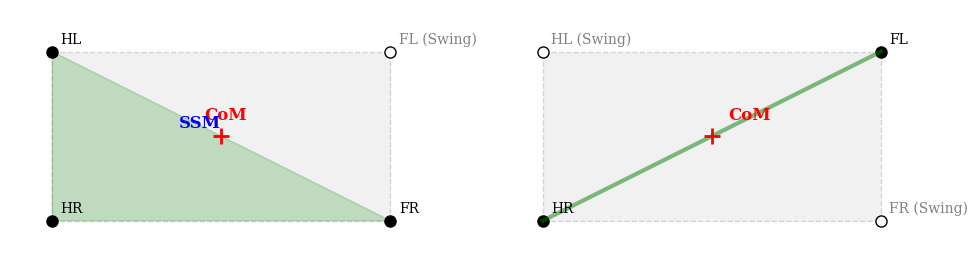
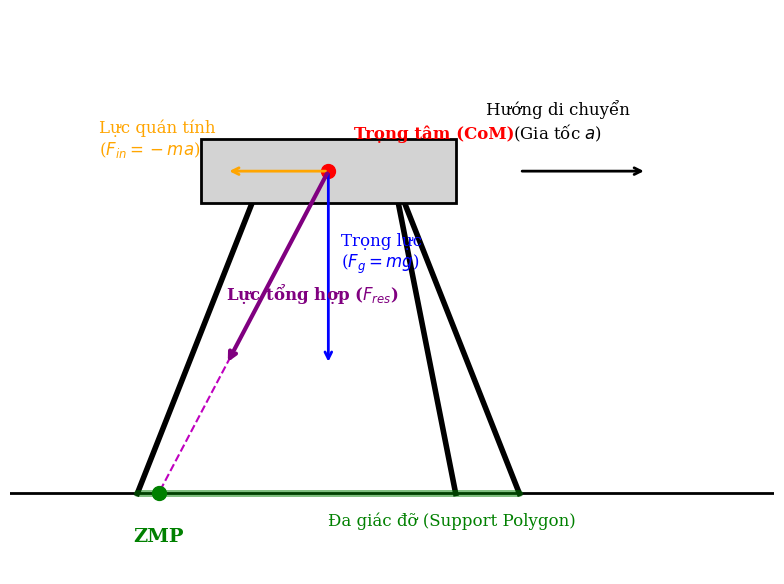

Write the Python code that produced these figures, in order.
import matplotlib.pyplot as plt
import matplotlib.patches as patches
import numpy as np
import os

# Create img directory if not exists
os.makedirs('img', exist_ok=True)

# Set common font parameters for academic look
plt.rcParams.update({
    'font.size': 12,
    'font.family': 'serif',
    'axes.labelsize': 12,
    'axes.titlesize': 14,
    'xtick.labelsize': 10,
    'ytick.labelsize': 10,
    'legend.fontsize': 12,
})

# ==========================================
# Figure 1: Static Stability (SSM)
# ==========================================
fig, (ax1, ax2) = plt.subplots(1, 2, figsize=(10, 5))

L = 2.0  # Half-length
W = 1.0  # Half-width
legs = {'FL': (L, W), 'FR': (L, -W), 'HL': (-L, W), 'HR': (-L, -W)}

# Left subplot: 3-leg stance (Walk)
ax1.set_xlim(-L-0.5, L+0.5)
ax1.set_ylim(-W-0.5, W+0.5)
ax1.set_aspect('equal')
ax1.axis('off')
# ax1.set_title("Walk Gait (3 chân tiếp đất)\nĐa giác đỡ & Biên ổn định tĩnh (SSM)", pad=20)

# Draw robot body outline
rect = patches.Rectangle((-L, -W), 2*L, 2*W, linewidth=1, edgecolor='gray', facecolor='lightgray', alpha=0.3, linestyle='--')
ax1.add_patch(rect)

# Draw legs
stance_legs = ['FR', 'HL', 'HR']
swing_legs = ['FL']

for name, pos in legs.items():
    if name in stance_legs:
        ax1.plot(pos[0], pos[1], 'ko', markersize=8)
        ax1.text(pos[0]+0.1, pos[1]+0.1, name, fontsize=10)
    else:
        ax1.plot(pos[0], pos[1], 'wo', markeredgecolor='k', markersize=8)
        ax1.text(pos[0]+0.1, pos[1]+0.1, f"{name} (Swing)", fontsize=10, color='gray')

# Draw support polygon
poly_points = np.array([legs['FR'], legs['HL'], legs['HR']])
poly = patches.Polygon(poly_points, closed=True, fill=True, color='green', alpha=0.2)
ax1.add_patch(poly)

# CoM
com = np.array([0, 0])
ax1.plot(com[0], com[1], 'r+', markersize=12, markeredgewidth=2)
ax1.text(com[0]-0.2, com[1]+0.2, "CoM", color='red', fontweight='bold')

# Calculate SSM (distance from CoM to line segment FR-HL)
p1 = np.array(legs['FR'])
p2 = np.array(legs['HL'])
# Line from p2 to p1
line_vec = p1 - p2
line_vec_norm = line_vec / np.linalg.norm(line_vec)
com_vec = com - p2
proj_len = np.dot(com_vec, line_vec_norm)
proj_pt = p2 + proj_len * line_vec_norm

# Draw SSM line
ax1.plot([com[0], proj_pt[0]], [com[1], proj_pt[1]], 'b--', linewidth=2)
ax1.text((com[0]+proj_pt[0])/2 - 0.5, (com[1]+proj_pt[1])/2 + 0.1, "SSM", color='blue', fontweight='bold')

# Right subplot: Trot stance
ax2.set_xlim(-L-0.5, L+0.5)
ax2.set_ylim(-W-0.5, W+0.5)
ax2.set_aspect('equal')
ax2.axis('off')
# ax2.set_title("Trot Gait (2 chân chéo tiếp đất)\nĐa giác đỡ suy biến (SSM $\\approx$ 0)", pad=20)

# Draw robot body outline
rect2 = patches.Rectangle((-L, -W), 2*L, 2*W, linewidth=1, edgecolor='gray', facecolor='lightgray', alpha=0.3, linestyle='--')
ax2.add_patch(rect2)

stance_legs_trot = ['FL', 'HR']
for name, pos in legs.items():
    if name in stance_legs_trot:
        ax2.plot(pos[0], pos[1], 'ko', markersize=8)
        ax2.text(pos[0]+0.1, pos[1]+0.1, name, fontsize=10)
    else:
        ax2.plot(pos[0], pos[1], 'wo', markeredgecolor='k', markersize=8)
        ax2.text(pos[0]+0.1, pos[1]+0.1, f"{name} (Swing)", fontsize=10, color='gray')

# Draw support line (degenerated polygon)
ax2.plot([legs['FL'][0], legs['HR'][0]], [legs['FL'][1], legs['HR'][1]], 'g-', linewidth=3, alpha=0.5)

# CoM
ax2.plot(com[0], com[1], 'r+', markersize=12, markeredgewidth=2)
ax2.text(com[0]+0.2, com[1]+0.2, "CoM", color='red', fontweight='bold')

plt.tight_layout()
plt.savefig('img/fig_static_stability.pdf', dpi=300, bbox_inches='tight')
plt.close()

# ==========================================
# Figure 2: Dynamic Stability (ZMP)
# ==========================================
fig, ax = plt.subplots(figsize=(8, 6))

H = 2.0 # Height of CoM
L_leg = 1.5

ax.set_xlim(-L_leg-1, L_leg+2)
ax.set_ylim(-0.5, H+1)
ax.axis('off')

# Ground
ax.plot([-L_leg-1, L_leg+2], [0, 0], 'k-', linewidth=2)

# Robot body
body = patches.Rectangle((-1, H-0.2), 2, 0.4, linewidth=2, edgecolor='k', facecolor='lightgray', zorder=2)
ax.add_patch(body)

# Legs
ax.plot([-L_leg, -0.5], [0, H], 'k-', linewidth=4, zorder=1) # Rear leg
ax.plot([L_leg-0.5, 0.5], [0, H], 'k-', linewidth=4, zorder=1) # Front leg (swing)
ax.plot([L_leg, 0.5], [0, H], 'k-', linewidth=4, zorder=1) # Front leg (stance)

# CoM
com = np.array([0, H])
ax.plot(com[0], com[1], 'ro', markersize=10, zorder=3)
ax.text(com[0]+0.2, com[1]+0.2, "Trọng tâm (CoM)", color='red', fontweight='bold')

# Forces
gravity = np.array([0, -1.2])
inertial = np.array([-0.8, 0]) # Acceleration is to the right, so D'Alembert force is to the left
resultant = gravity + inertial

ax.annotate("", xy=com+gravity, xytext=com, arrowprops=dict(arrowstyle="->", color="blue", lw=2))
ax.text(com[0]+0.1, com[1]-0.6, "Trọng lực\n($F_g = mg$)", color='blue')

ax.annotate("", xy=com+inertial, xytext=com, arrowprops=dict(arrowstyle="->", color="orange", lw=2))
ax.text(com[0]-1.8, com[1]+0.1, "Lực quán tính\n($F_{in} = -ma$)", color='orange')

ax.annotate("", xy=com+resultant, xytext=com, arrowprops=dict(arrowstyle="->", color="purple", lw=3))
ax.text(com[0]-0.8, com[1]-0.8, "Lực tổng hợp ($F_{res}$)", color='purple', fontweight='bold')

# ZMP line
# line from com along resultant
zmp_x = com[0] - com[1] * (resultant[0]/resultant[1])
ax.plot([com[0], zmp_x], [com[1], 0], 'm--', linewidth=1.5)

# ZMP Point
ax.plot(zmp_x, 0, 'go', markersize=10, zorder=3)
ax.text(zmp_x-0.2, -0.3, "ZMP", color='green', fontweight='bold', fontsize=14)

# Support Polygon boundary (1D line segment from rear to front stance leg)
ax.plot([-L_leg, L_leg], [0, 0], 'g-', linewidth=5, alpha=0.5, solid_capstyle='round')
ax.text(0, -0.2, "Đa giác đỡ (Support Polygon)", color='green')

# Direction of motion
ax.annotate("", xy=(2.5, H), xytext=(1.5, H), arrowprops=dict(arrowstyle="->", color="black", lw=2))
ax.text(1.8, H+0.2, "Hướng di chuyển\n(Gia tốc $a$)", color='black', ha='center')

# plt.title("Minh họa Ổn định động & Điểm Moment Không (ZMP)\nNhìn từ mặt bên (Sagittal Plane)")
plt.tight_layout()
plt.savefig('img/fig_zmp_stability.pdf', dpi=300, bbox_inches='tight')
plt.close()

print("Figures generated successfully!")
